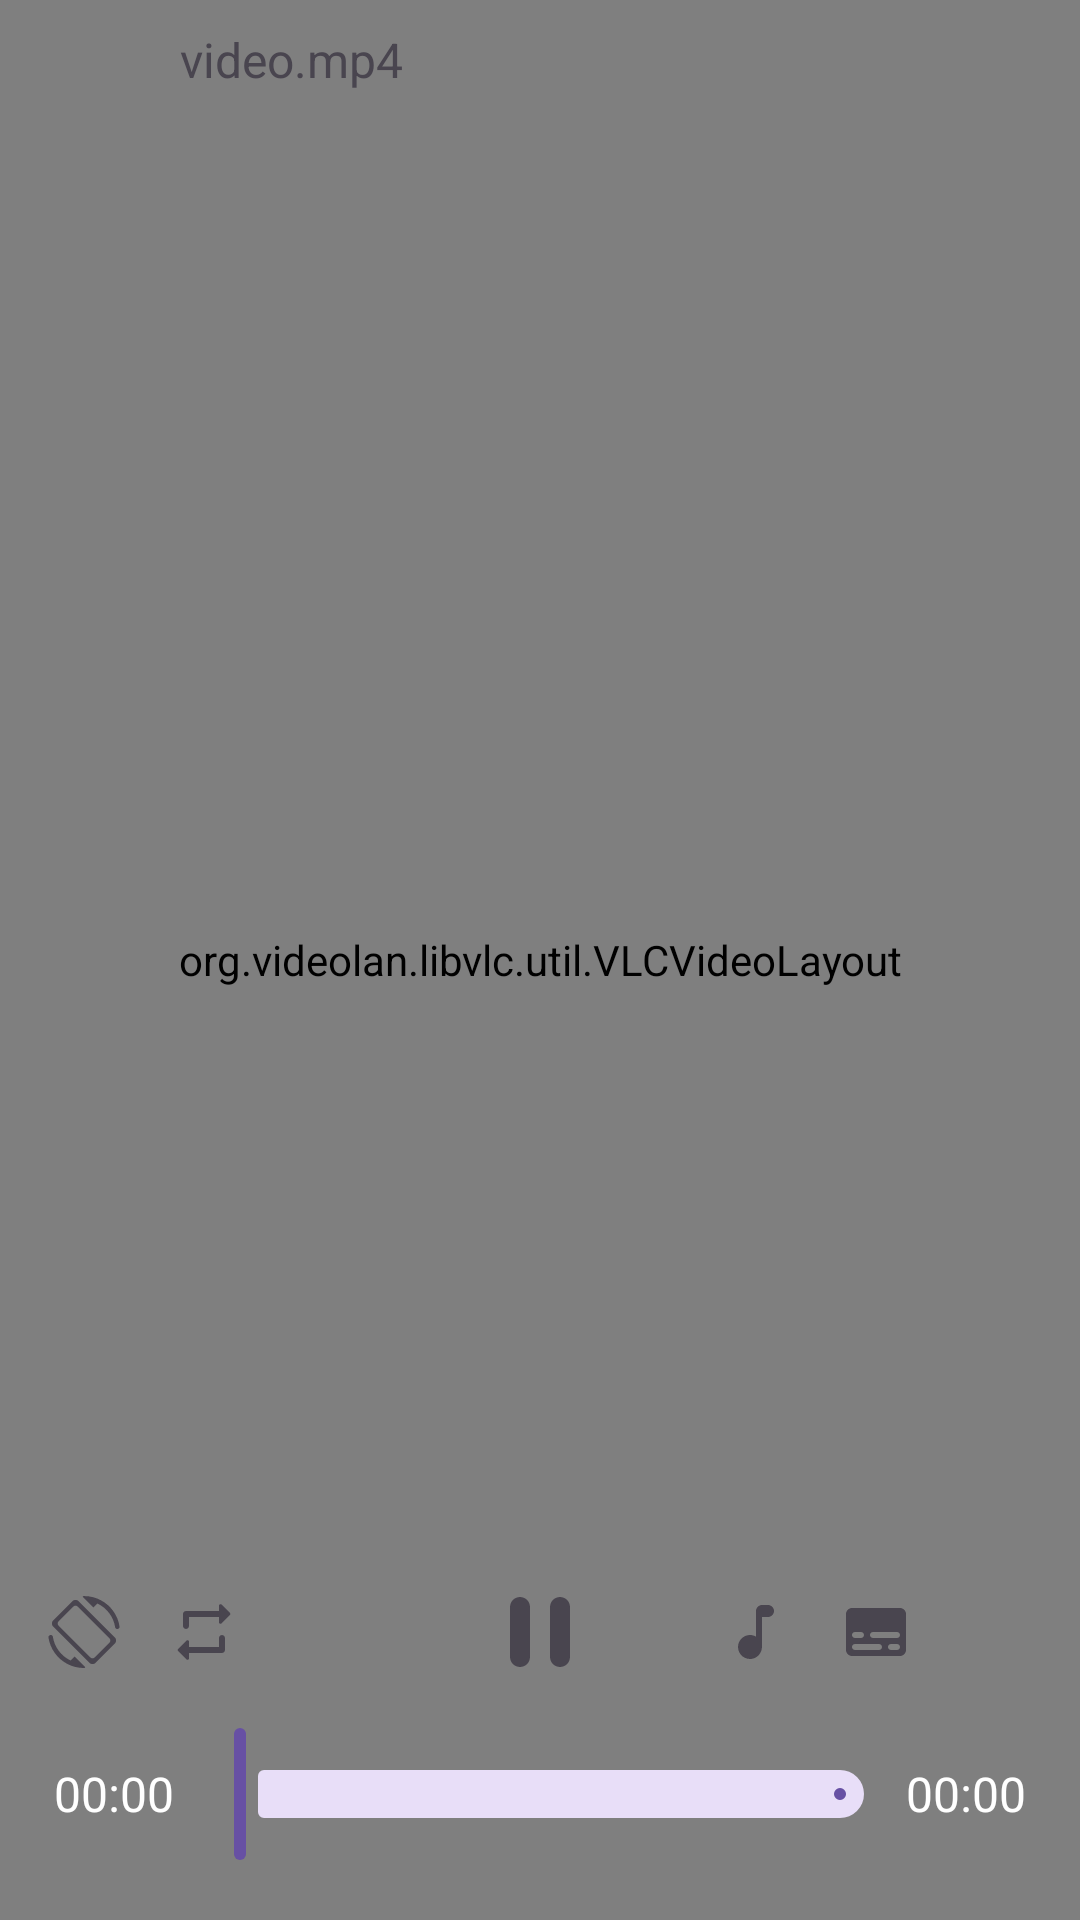

Android layout source for this screen:
<!-- AndroidManifest.xml: activity theme Theme.Fullscreen -->
<!-- res/layout/activity_video.xml -->
<?xml version="1.0" encoding="utf-8"?>
<FrameLayout
        xmlns:android="http://schemas.android.com/apk/res/android"
        android:id="@+id/main"
        android:layout_width="match_parent"
        android:layout_height="match_parent">

    <org.videolan.libvlc.util.VLCVideoLayout
            android:id="@+id/video_layout"
            android:layout_width="match_parent"
            android:layout_height="match_parent"/>

    <LinearLayout
            android:id="@+id/top_bar"
            android:layout_width="match_parent"
            android:layout_height="wrap_content"
            android:gravity="center_vertical"
            android:paddingLeft="10dp"
            android:paddingRight="10dp"
            android:orientation="horizontal"
            android:fitsSystemWindows="true"
            android:layout_gravity="top">

        <ImageButton
                android:id="@+id/btn_back"
                android:layout_width="40dp"
                android:layout_height="40dp"
                android:src="@drawable/round_arrow_back_24"
                android:background="?attr/selectableItemBackgroundBorderless"/>

        <TextView
                android:id="@+id/video_title"
                android:layout_width="0dp"
                android:layout_height="wrap_content"
                android:text="video.mp4"
                android:textColor="?attr/colorControlNormal"
                android:ellipsize="end"
                android:maxLines="1"
                android:layout_weight="1"
                android:paddingStart="10dp"
                android:textSize="16sp"/>
    </LinearLayout>

    <LinearLayout
            android:id="@+id/bottom_bar"
            android:layout_width="match_parent"
            android:layout_height="wrap_content"
            android:layout_gravity="bottom"
            android:orientation="vertical"
            android:padding="8dp">

        <LinearLayout
                android:layout_width="match_parent"
                android:layout_height="wrap_content"
                android:gravity="center_vertical"
                android:orientation="horizontal">

            <LinearLayout
                    android:layout_width="match_parent"
                    android:layout_height="wrap_content"
                    android:gravity="center_vertical"
                    android:layout_weight="1"
                    android:orientation="horizontal">

                <ImageButton
                        android:id="@+id/btn_rotate"
                        android:layout_width="40dp"
                        android:layout_height="40dp"
                        android:src="@drawable/round_screen_rotation_24"
                        android:background="?attr/selectableItemBackgroundBorderless"/>

                <ImageButton
                        android:id="@+id/btn_repeat"
                        android:layout_width="40dp"
                        android:layout_height="40dp"
                        android:src="@drawable/round_repeat_24"
                        android:background="?attr/selectableItemBackgroundBorderless"/>

            </LinearLayout>

            <LinearLayout
                    android:layout_width="match_parent"
                    android:layout_height="wrap_content"
                    android:layout_weight="1"
                    android:gravity="center"
                    android:orientation="horizontal">
                <ImageButton
                        android:id="@+id/btn_play"
                        android:layout_width="40dp"
                        android:layout_height="40dp"
                        android:layout_gravity="center"
                        android:src="@drawable/round_pause_24"
                        android:background="?attr/selectableItemBackgroundBorderless"/>
            </LinearLayout>


            <LinearLayout
                    android:layout_width="match_parent"
                    android:layout_height="wrap_content"
                    android:gravity="right"
                    android:layout_weight="1"
                    android:orientation="horizontal">

                <ImageButton
                        android:id="@+id/btn_audiotrack"
                        android:layout_width="40dp"
                        android:layout_height="40dp"
                        android:src="@drawable/round_audiotrack_24"
                        android:background="?attr/selectableItemBackgroundBorderless"/>

                <ImageButton
                        android:id="@+id/btn_subtitles"
                        android:layout_width="40dp"
                        android:layout_height="40dp"
                        android:src="@drawable/round_subtitles_24"
                        android:background="?attr/selectableItemBackgroundBorderless"/>

                <ImageButton
                        android:id="@+id/btn_scale"
                        android:layout_width="40dp"
                        android:layout_height="40dp"
                        android:src="@drawable/aspect_ratio_24px"
                        android:background="?attr/selectableItemBackgroundBorderless"/>

            </LinearLayout>
        </LinearLayout>

        <LinearLayout android:orientation="horizontal"
                      android:padding="10dp"
                      android:layout_width="match_parent"
                      android:layout_height="wrap_content">
            <TextView
                    android:id="@+id/time_current"
                    android:text="00:00"
                    android:textSize="16sp"
                    android:textColor="#fff"
                    android:layout_gravity="center"
                    android:layout_width="wrap_content"
                    android:layout_height="wrap_content"/>

            <com.google.android.material.slider.Slider
                    android:id="@+id/seek_bar"
                    android:valueFrom="0"
                    android:valueTo="100"
                    android:layout_weight="1"
                    android:layout_gravity="center"
                    android:layout_width="match_parent"
                    android:layout_height="wrap_content"/>

            <TextView
                    android:id="@+id/time_total"
                    android:text="00:00"
                    android:textSize="16sp"
                    android:textColor="#fff"
                    android:layout_gravity="center"
                    android:layout_width="wrap_content"
                    android:layout_height="wrap_content"/>

        </LinearLayout>

    </LinearLayout>

</FrameLayout>
<!-- resources referenced by this layout -->
<resources>
  <!-- drawable round_audiotrack_24 (drawable) -->
  <vector xmlns:android="http://schemas.android.com/apk/res/android" android:height="24dp" android:tint="?attr/colorControlNormal" android:viewportHeight="24" android:viewportWidth="24" android:width="24dp">
        
      <path android:fillColor="@android:color/white" android:pathData="M12,5v8.55c-0.94,-0.54 -2.1,-0.75 -3.33,-0.32 -1.34,0.48 -2.37,1.67 -2.61,3.07 -0.46,2.74 1.86,5.08 4.59,4.65 1.96,-0.31 3.35,-2.11 3.35,-4.1V7h2c1.1,0 2,-0.9 2,-2s-0.9,-2 -2,-2h-2c-1.1,0 -2,0.9 -2,2z"/>
      
  </vector>
  <!-- drawable round_pause_24 (drawable) -->
  <vector xmlns:android="http://schemas.android.com/apk/res/android" android:height="40dp" android:tint="?attr/colorControlNormal" android:viewportHeight="24" android:viewportWidth="24" android:width="40dp">
        
      <path android:fillColor="@android:color/white" android:pathData="M8,19c1.1,0 2,-0.9 2,-2L10,7c0,-1.1 -0.9,-2 -2,-2s-2,0.9 -2,2v10c0,1.1 0.9,2 2,2zM14,7v10c0,1.1 0.9,2 2,2s2,-0.9 2,-2L18,7c0,-1.1 -0.9,-2 -2,-2s-2,0.9 -2,2z"/>
      
  </vector>
  <!-- drawable round_repeat_24 (drawable) -->
  <vector xmlns:android="http://schemas.android.com/apk/res/android" android:height="24dp" android:tint="?attr/colorControlNormal" android:viewportHeight="24" android:viewportWidth="24" android:width="24dp">
        
      <path android:fillColor="@android:color/white" android:pathData="M7,7h10v1.79c0,0.45 0.54,0.67 0.85,0.35l2.79,-2.79c0.2,-0.2 0.2,-0.51 0,-0.71l-2.79,-2.79c-0.31,-0.31 -0.85,-0.09 -0.85,0.36L17,5L6,5c-0.55,0 -1,0.45 -1,1v4c0,0.55 0.45,1 1,1s1,-0.45 1,-1L7,7zM17,17L7,17v-1.79c0,-0.45 -0.54,-0.67 -0.85,-0.35l-2.79,2.79c-0.2,0.2 -0.2,0.51 0,0.71l2.79,2.79c0.31,0.31 0.85,0.09 0.85,-0.36L7,19h11c0.55,0 1,-0.45 1,-1v-4c0,-0.55 -0.45,-1 -1,-1s-1,0.45 -1,1v3z"/>
      
  </vector>
  <!-- drawable round_subtitles_24 (drawable) -->
  <vector xmlns:android="http://schemas.android.com/apk/res/android" android:height="24dp" android:tint="?attr/colorControlNormal" android:viewportHeight="24" android:viewportWidth="24" android:width="24dp">
        
      <path android:fillColor="@android:color/white" android:pathData="M20,4L4,4c-1.1,0 -2,0.9 -2,2v12c0,1.1 0.9,2 2,2h16c1.1,0 2,-0.9 2,-2L22,6c0,-1.1 -0.9,-2 -2,-2zM5,12h2c0.55,0 1,0.45 1,1s-0.45,1 -1,1L5,14c-0.55,0 -1,-0.45 -1,-1s0.45,-1 1,-1zM13,18L5,18c-0.55,0 -1,-0.45 -1,-1s0.45,-1 1,-1h8c0.55,0 1,0.45 1,1s-0.45,1 -1,1zM19,18h-2c-0.55,0 -1,-0.45 -1,-1s0.45,-1 1,-1h2c0.55,0 1,0.45 1,1s-0.45,1 -1,1zM19,14h-8c-0.55,0 -1,-0.45 -1,-1s0.45,-1 1,-1h8c0.55,0 1,0.45 1,1s-0.45,1 -1,1z"/>
      
  </vector>
  <style name="Theme.Fullscreen" parent="Base.Theme.ME">
          <item name="windowNoTitle">true</item>
          <item name="windowActionBar">false</item>
          <item name="android:windowContentOverlay">@null</item>
          <item name="android:windowLayoutInDisplayCutoutMode">shortEdges</item>
      </style>
  <style name="Base.Theme.ME" parent="Theme.Material3.DayNight.NoActionBar">
          
          
      </style>
</resources>
